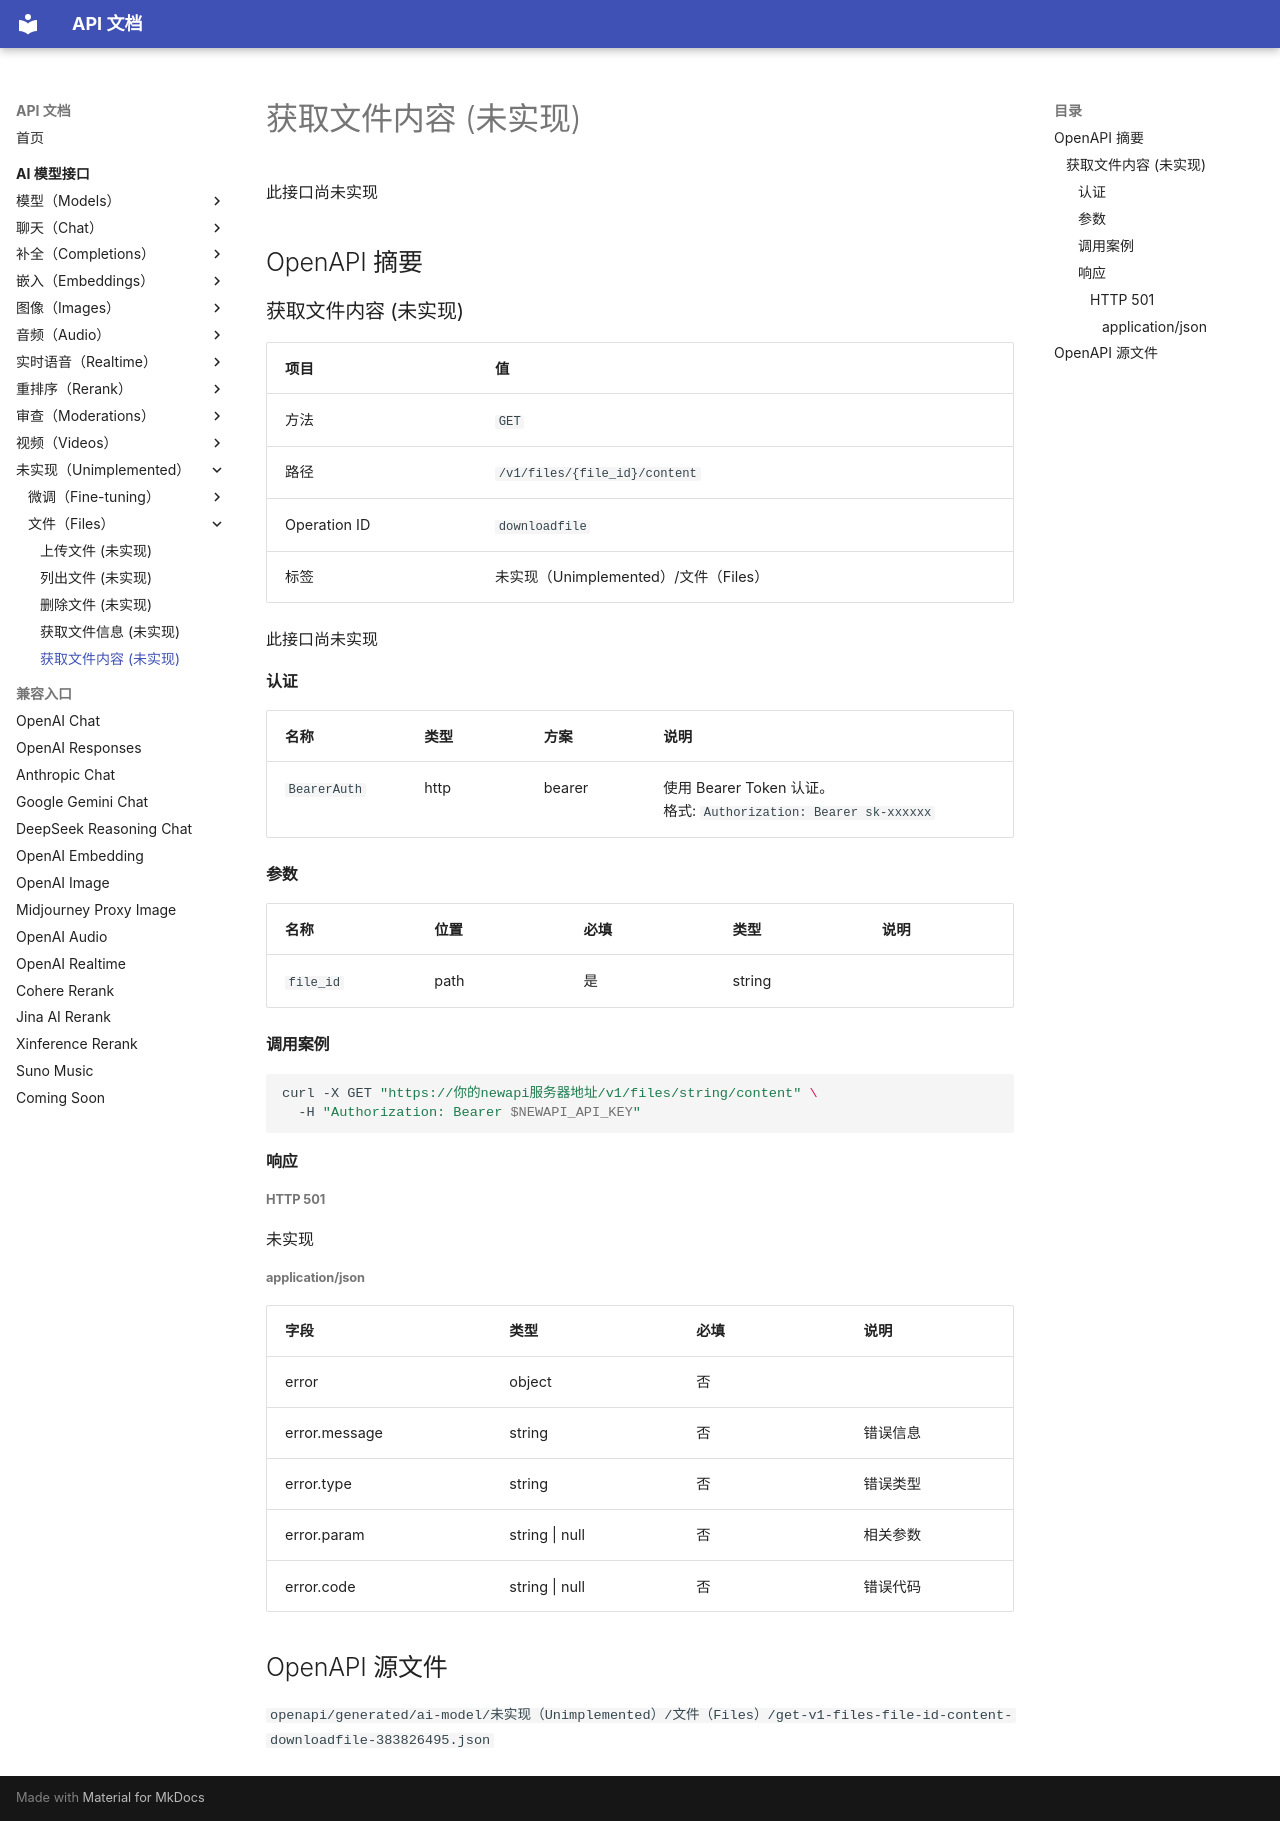

repository: 0a00/api-doc · page: ai-model/unimplemented/files/downloadfile/index.html · generator: mkdocs

# 获取文件内容 (未实现)

此接口尚未实现

## OpenAPI 摘要
### 获取文件内容 (未实现)

| 项目 | 值 |
| --- | --- |
| 方法 | `GET` |
| 路径 | `/v1/files/{file_id}/content` |
| Operation ID | `downloadfile` |
| 标签 | 未实现（Unimplemented）/文件（Files） |

此接口尚未实现

#### 认证

| 名称 | 类型 | 方案 | 说明 |
| --- | --- | --- | --- |
| `BearerAuth` | http | bearer | 使用 Bearer Token 认证。<br>格式: `Authorization: Bearer sk-xxxxxx` |

#### 参数

| 名称 | 位置 | 必填 | 类型 | 说明 |
| --- | --- | --- | --- | --- |
| `file_id` | path | 是 | string |  |

#### 调用案例

```bash
curl -X GET "https://你的newapi服务器地址/v1/files/string/content" \
  -H "Authorization: Bearer $NEWAPI_API_KEY"
```

#### 响应


##### HTTP 501

未实现

###### application/json

| 字段 | 类型 | 必填 | 说明 |
| --- | --- | --- | --- |
| error | object | 否 |  |
| error.message | string | 否 | 错误信息 |
| error.type | string | 否 | 错误类型 |
| error.param | string \| null | 否 | 相关参数 |
| error.code | string \| null | 否 | 错误代码 |

## OpenAPI 源文件

`openapi/generated/ai-model/未实现（Unimplemented）/文件（Files）/get-v1-files-file-id-content-downloadfile-383826495.json`
